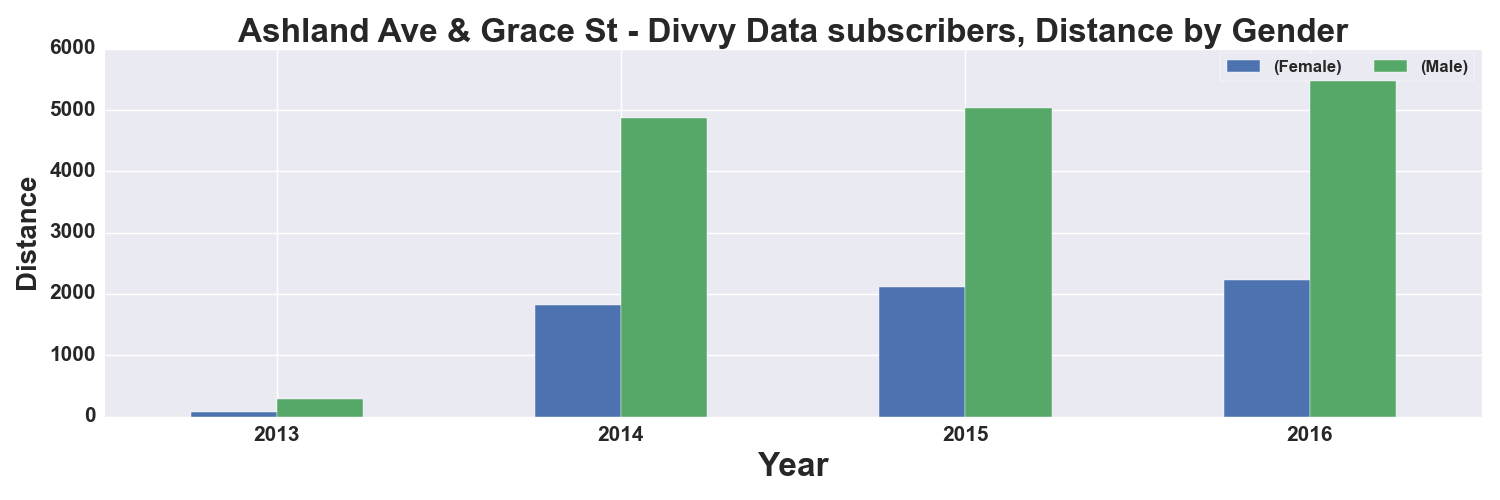

The file beside this chart, header and first rows:
, START TIME YEAR, DISTANCE_Miles, DISTANCE_Miles
GENDER, , Female, Male
0, 2013, 81.0, 279.0
1, 2014, 1812, 4877
2, 2015, 2108, 5035
3, 2016, 2230, 5669
